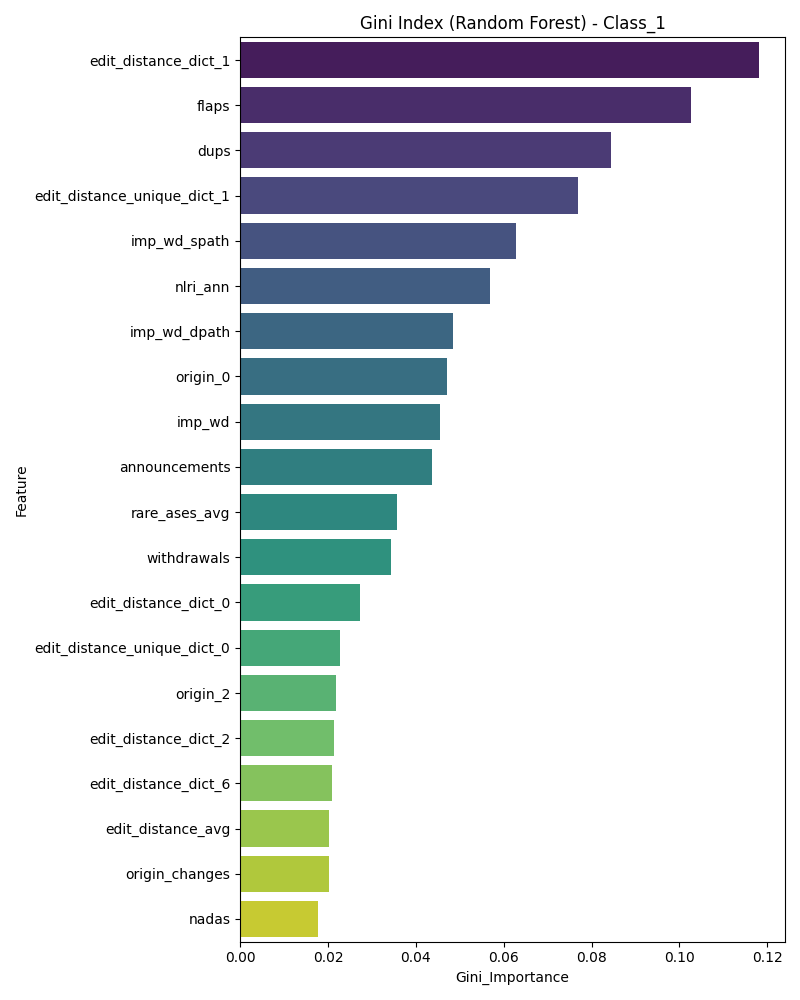

The data file committed next to this chart (first rows):
Feature, Gini_Importance
edit_distance_dict_1, 0.1181
flaps, 0.1027
dups, 0.08441
edit_distance_unique_dict_1, 0.07694
imp_wd_spath, 0.06273
nlri_ann, 0.0568
imp_wd_dpath, 0.04836
origin_0, 0.04718
imp_wd, 0.04543
announcements, 0.04379
rare_ases_avg, 0.03577
withdrawals, 0.03442
edit_distance_dict_0, 0.02734
edit_distance_unique_dict_0, 0.02279
origin_2, 0.0219
edit_distance_dict_2, 0.02144
edit_distance_dict_6, 0.02096
edit_distance_avg, 0.02024
origin_changes, 0.02019
nadas, 0.01781
unique_as_path_max, 0.01677
as_path_max, 0.01629
edit_distance_dict_4, 0.01352
edit_distance_max, 0.01229
number_rare_ases, 0.01176
